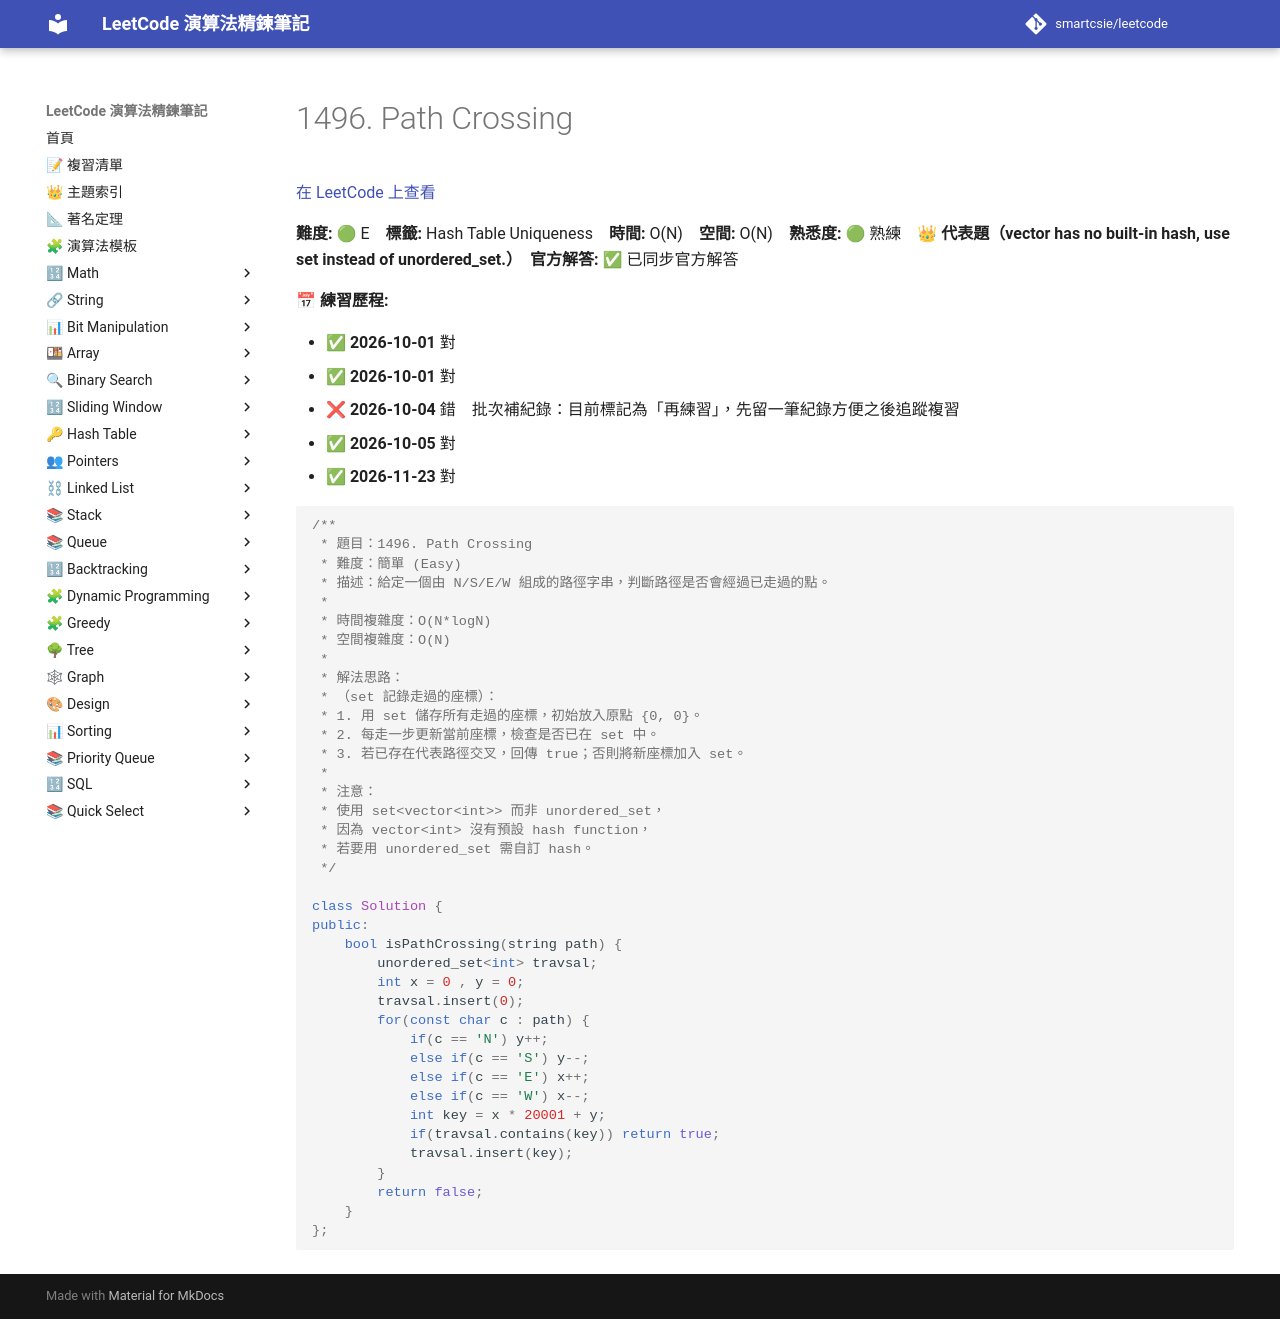

repository: smartcsie/leetcode · page: problems/1496/index.html · generator: mkdocs

# 1496. Path Crossing

[在 LeetCode 上查看](https://leetcode.com/problems/path-crossing/)

**難度:** 🟢 E　**標籤:** Hash Table Uniqueness　**時間:** O(N)　**空間:** O(N)　**熟悉度:** 🟢 熟練　👑 **代表題（vector has no built-in hash, use set instead of unordered_set.）**　**官方解答:** ✅ 已同步官方解答

**📅 練習歷程:**

- ✅ **2026-10-01** 對
- ✅ **2026-10-01** 對
- ❌ **2026-10-04** 錯　批次補紀錄：目前標記為「再練習」，先留一筆紀錄方便之後追蹤複習
- ✅ **2026-10-05** 對
- ✅ **2026-11-23** 對

```cpp
/**
 * 題目：1496. Path Crossing
 * 難度：簡單 (Easy)
 * 描述：給定一個由 N/S/E/W 組成的路徑字串，判斷路徑是否會經過已走過的點。
 *
 * 時間複雜度：O(N*logN)
 * 空間複雜度：O(N)
 *
 * 解法思路：
 * （set 記錄走過的座標）：
 * 1. 用 set 儲存所有走過的座標，初始放入原點 {0, 0}。
 * 2. 每走一步更新當前座標，檢查是否已在 set 中。
 * 3. 若已存在代表路徑交叉，回傳 true；否則將新座標加入 set。
 *
 * 注意：
 * 使用 set<vector<int>> 而非 unordered_set，
 * 因為 vector<int> 沒有預設 hash function，
 * 若要用 unordered_set 需自訂 hash。
 */

class Solution {
public:
    bool isPathCrossing(string path) {
        unordered_set<int> travsal;
        int x = 0 , y = 0;
        travsal.insert(0);
        for(const char c : path) {
            if(c == 'N') y++;
            else if(c == 'S') y--;
            else if(c == 'E') x++;
            else if(c == 'W') x--;
            int key = x * 20001 + y;
            if(travsal.contains(key)) return true;
            travsal.insert(key);
        }
        return false;
    }
};
```
